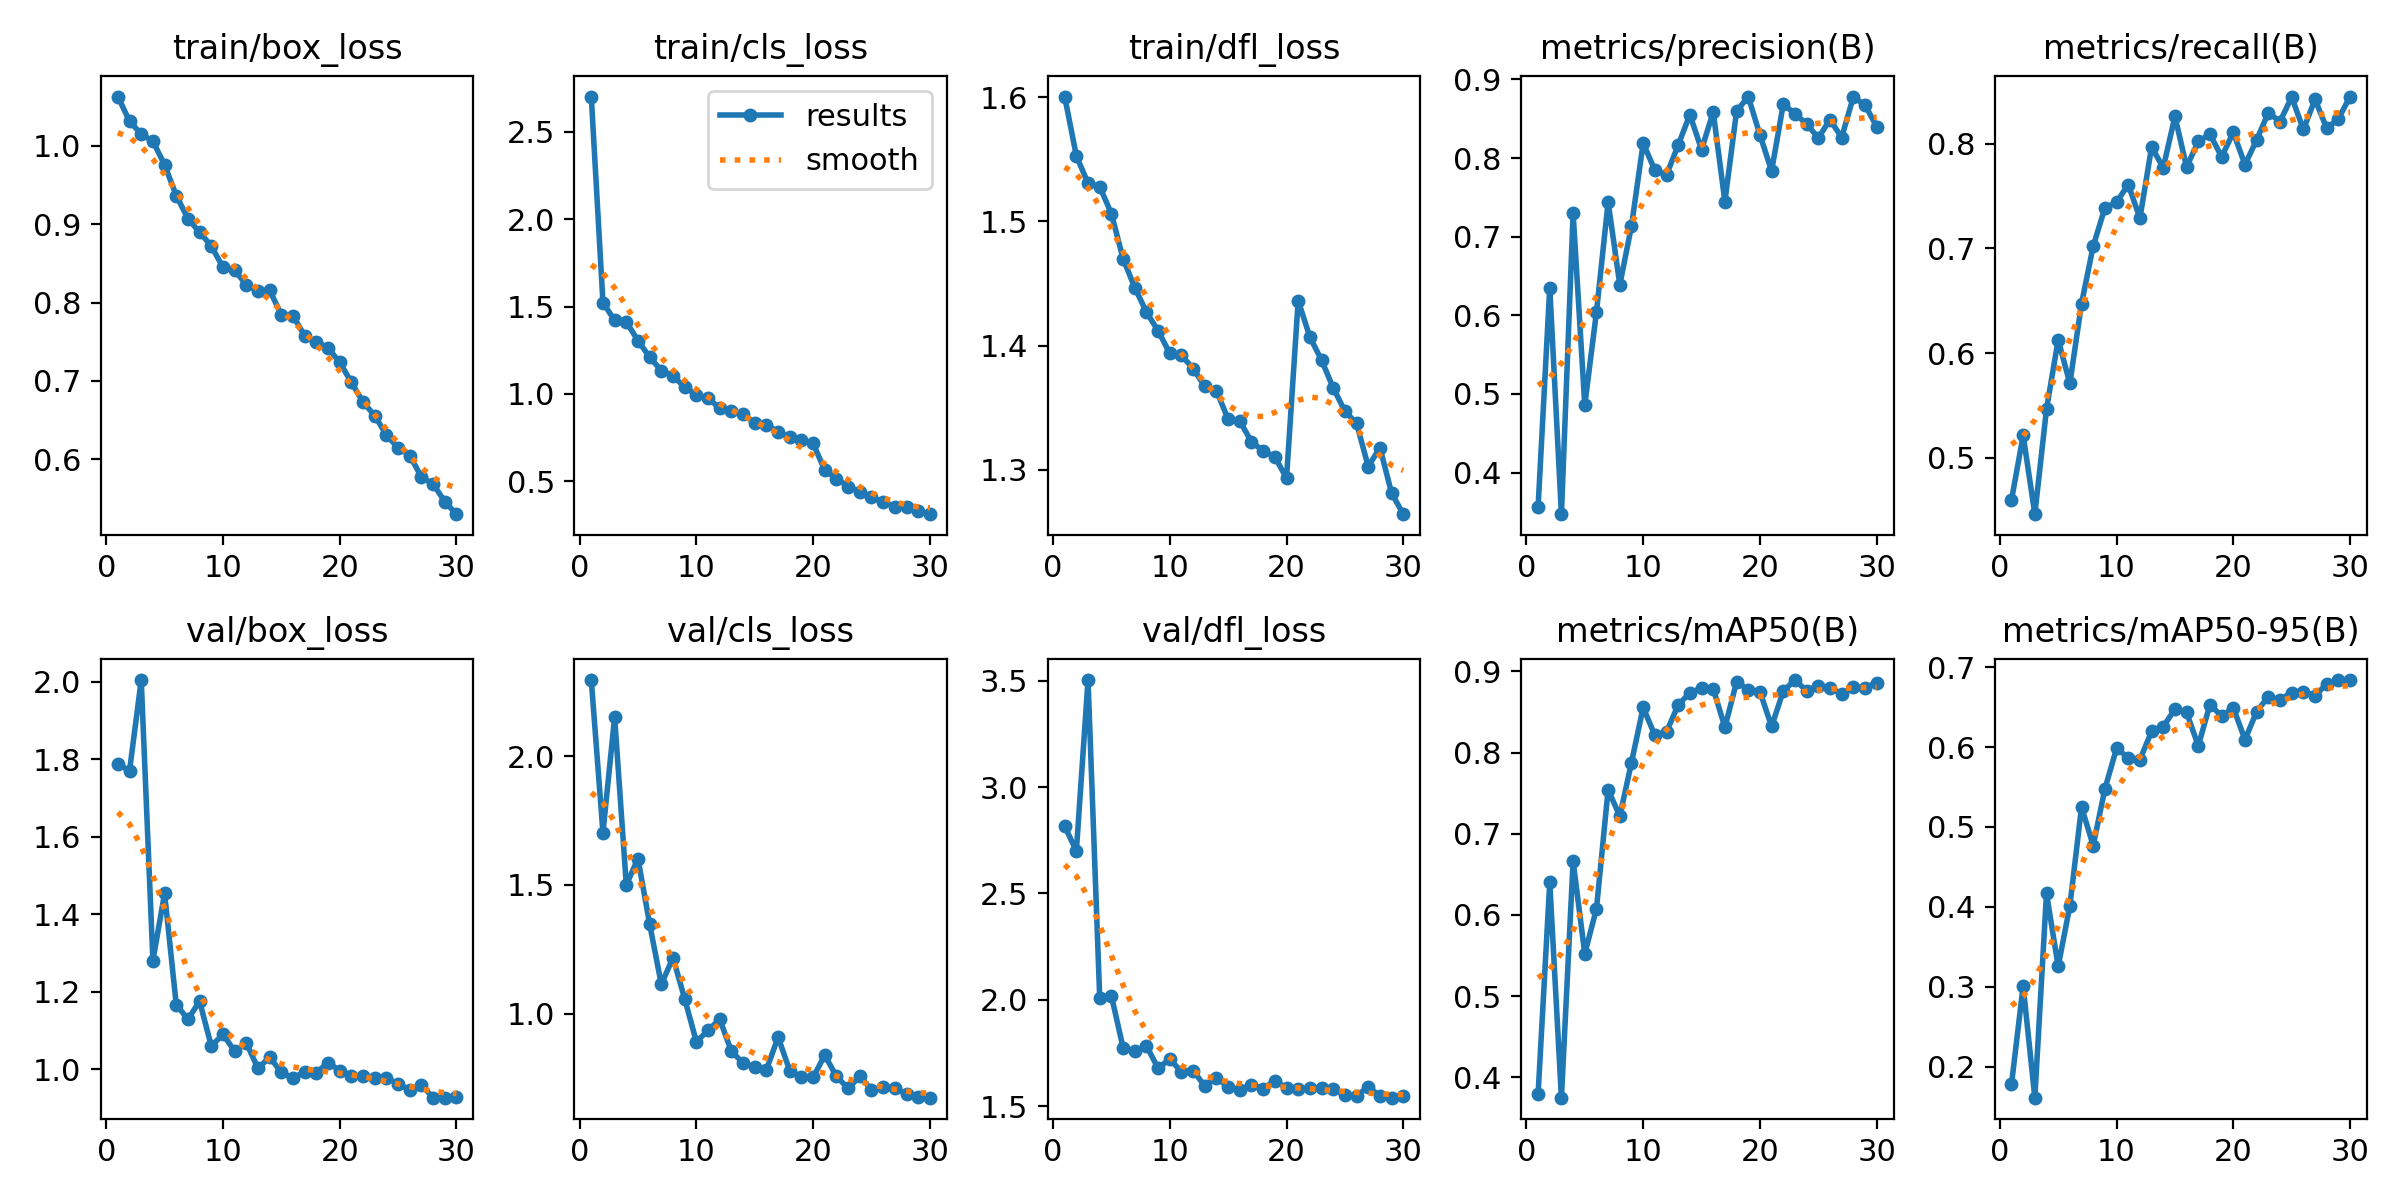

Source data for this figure (header and first rows):
epoch, time, train/box_loss, train/cls_loss, train/dfl_loss, metrics/precision(B), metrics/recall(B), metrics/mAP50(B), metrics/mAP50-95(B), val/box_loss, val/cls_loss, val/dfl_loss, lr/pg0, lr/pg1, lr/pg2
1, 68.98, 1.063, 2.702, 1.6, 0.3559, 0.4595, 0.379, 0.1778, 1.786, 2.296, 2.817, 0.0003311, 0.0003311, 0.0003311
2, 134.6, 1.031, 1.522, 1.553, 0.6353, 0.5215, 0.6401, 0.3009, 1.77, 1.703, 2.699, 0.0006425, 0.0006425, 0.0006425
3, 197.4, 1.015, 1.42, 1.531, 0.3471, 0.4462, 0.375, 0.1611, 2.004, 2.152, 3.503, 0.000932, 0.000932, 0.000932
4, 259.9, 1.006, 1.412, 1.528, 0.7299, 0.5465, 0.6662, 0.4168, 1.281, 1.5, 2.01, 0.000901, 0.000901, 0.000901
5, 322.4, 0.9758, 1.304, 1.506, 0.4858, 0.6127, 0.5523, 0.3255, 1.454, 1.602, 2.019, 0.000868, 0.000868, 0.000868
6, 384.8, 0.9366, 1.21, 1.47, 0.6041, 0.5711, 0.6077, 0.4012, 1.167, 1.347, 1.774, 0.000835, 0.000835, 0.000835
7, 447.5, 0.9072, 1.133, 1.447, 0.7441, 0.6472, 0.7543, 0.5249, 1.129, 1.114, 1.758, 0.000802, 0.000802, 0.000802
8, 510.3, 0.8896, 1.102, 1.427, 0.6388, 0.7023, 0.7217, 0.4767, 1.176, 1.217, 1.783, 0.000769, 0.000769, 0.000769
9, 573.1, 0.8724, 1.04, 1.412, 0.7135, 0.7387, 0.7878, 0.5476, 1.06, 1.057, 1.678, 0.000736, 0.000736, 0.000736
10, 636, 0.8448, 0.9949, 1.394, 0.8188, 0.7441, 0.8556, 0.5984, 1.09, 0.8907, 1.72, 0.000703, 0.000703, 0.000703
11, 698.8, 0.8409, 0.9746, 1.392, 0.7846, 0.7611, 0.8214, 0.5867, 1.047, 0.9342, 1.661, 0.00067, 0.00067, 0.00067
12, 761.4, 0.8229, 0.9183, 1.382, 0.7785, 0.7289, 0.8256, 0.5842, 1.068, 0.9782, 1.667, 0.000637, 0.000637, 0.000637
13, 823.8, 0.8149, 0.8994, 1.367, 0.8165, 0.7968, 0.8587, 0.6195, 1.002, 0.8533, 1.594, 0.000604, 0.000604, 0.000604
14, 886.3, 0.8156, 0.8832, 1.364, 0.8552, 0.7772, 0.8736, 0.6256, 1.032, 0.8078, 1.634, 0.000571, 0.000571, 0.000571
15, 949, 0.7845, 0.8322, 1.341, 0.8108, 0.8261, 0.8796, 0.6475, 0.992, 0.7918, 1.589, 0.000538, 0.000538, 0.000538
16, 1012, 0.7832, 0.8236, 1.339, 0.8585, 0.7778, 0.8788, 0.6433, 0.9767, 0.781, 1.573, 0.000505, 0.000505, 0.000505
17, 1074, 0.7574, 0.783, 1.323, 0.7447, 0.8023, 0.8312, 0.6016, 0.9942, 0.9084, 1.601, 0.000472, 0.000472, 0.000472
18, 1137, 0.7502, 0.7519, 1.315, 0.8594, 0.8091, 0.8869, 0.6533, 0.9918, 0.7777, 1.582, 0.000439, 0.000439, 0.000439
19, 1200, 0.742, 0.7361, 1.311, 0.8782, 0.7876, 0.8775, 0.6387, 1.017, 0.7523, 1.619, 0.000406, 0.000406, 0.000406
20, 1262, 0.7238, 0.7163, 1.293, 0.8295, 0.8108, 0.8752, 0.6491, 0.9969, 0.7521, 1.585, 0.000373, 0.000373, 0.000373
21, 1368, 0.6982, 0.5625, 1.436, 0.7836, 0.7801, 0.8322, 0.6094, 0.984, 0.838, 1.58, 0.00034, 0.00034, 0.00034
22, 1431, 0.673, 0.5153, 1.407, 0.8684, 0.8037, 0.8757, 0.6445, 0.9828, 0.7553, 1.585, 0.000307, 0.000307, 0.000307
23, 1493, 0.6558, 0.4694, 1.388, 0.8565, 0.8296, 0.8893, 0.6632, 0.9778, 0.7093, 1.587, 0.000274, 0.000274, 0.000274
24, 1556, 0.6309, 0.4405, 1.366, 0.8434, 0.8213, 0.8761, 0.6592, 0.9787, 0.7554, 1.579, 0.000241, 0.000241, 0.000241
25, 1618, 0.6145, 0.4086, 1.347, 0.8255, 0.8447, 0.8823, 0.6682, 0.9615, 0.7037, 1.553, 0.000208, 0.000208, 0.000208
26, 1680, 0.6048, 0.381, 1.337, 0.8489, 0.8137, 0.8801, 0.6693, 0.9475, 0.7142, 1.548, 0.000175, 0.000175, 0.000175
27, 1743, 0.5773, 0.3545, 1.303, 0.826, 0.8424, 0.872, 0.6645, 0.9599, 0.7114, 1.59, 0.000142, 0.000142, 0.000142
28, 1805, 0.5686, 0.3537, 1.318, 0.8777, 0.8147, 0.8802, 0.679, 0.9269, 0.6868, 1.548, 0.000109, 0.000109, 0.000109
29, 1867, 0.546, 0.3272, 1.281, 0.8675, 0.8239, 0.88, 0.6836, 0.9271, 0.6752, 1.539, 7.6e-05, 7.6e-05, 7.6e-05
30, 1929, 0.53, 0.3114, 1.264, 0.8399, 0.8451, 0.886, 0.6839, 0.9279, 0.6729, 1.548, 4.3e-05, 4.3e-05, 4.3e-05
